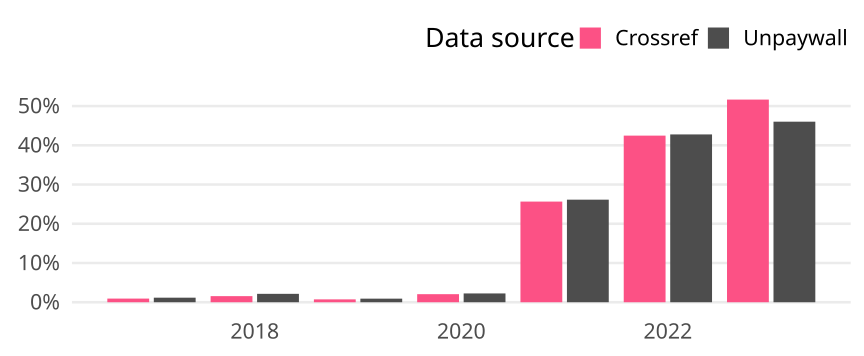

The file beside this chart, header and first rows:
cr_year, cat, article_total, name, oa_articles, oa_share
2017, Germany, 430, Crossref, 4, 0.009302
2017, Germany, 430, Unpaywall, 5, 0.01163
2018, Germany, 514, Crossref, 8, 0.01556
2018, Germany, 514, Unpaywall, 11, 0.0214
2019, Germany, 546, Crossref, 4, 0.007326
2019, Germany, 546, Unpaywall, 5, 0.009158
2020, Germany, 535, Crossref, 11, 0.02056
2020, Germany, 535, Unpaywall, 12, 0.02243
2021, Germany, 612, Crossref, 157, 0.2565
2021, Germany, 612, Unpaywall, 160, 0.2614
2022, Germany, 657, Crossref, 279, 0.4247
2022, Germany, 657, Unpaywall, 281, 0.4277
2023, Germany, 515, Crossref, 266, 0.5165
2023, Germany, 515, Unpaywall, 237, 0.4602
